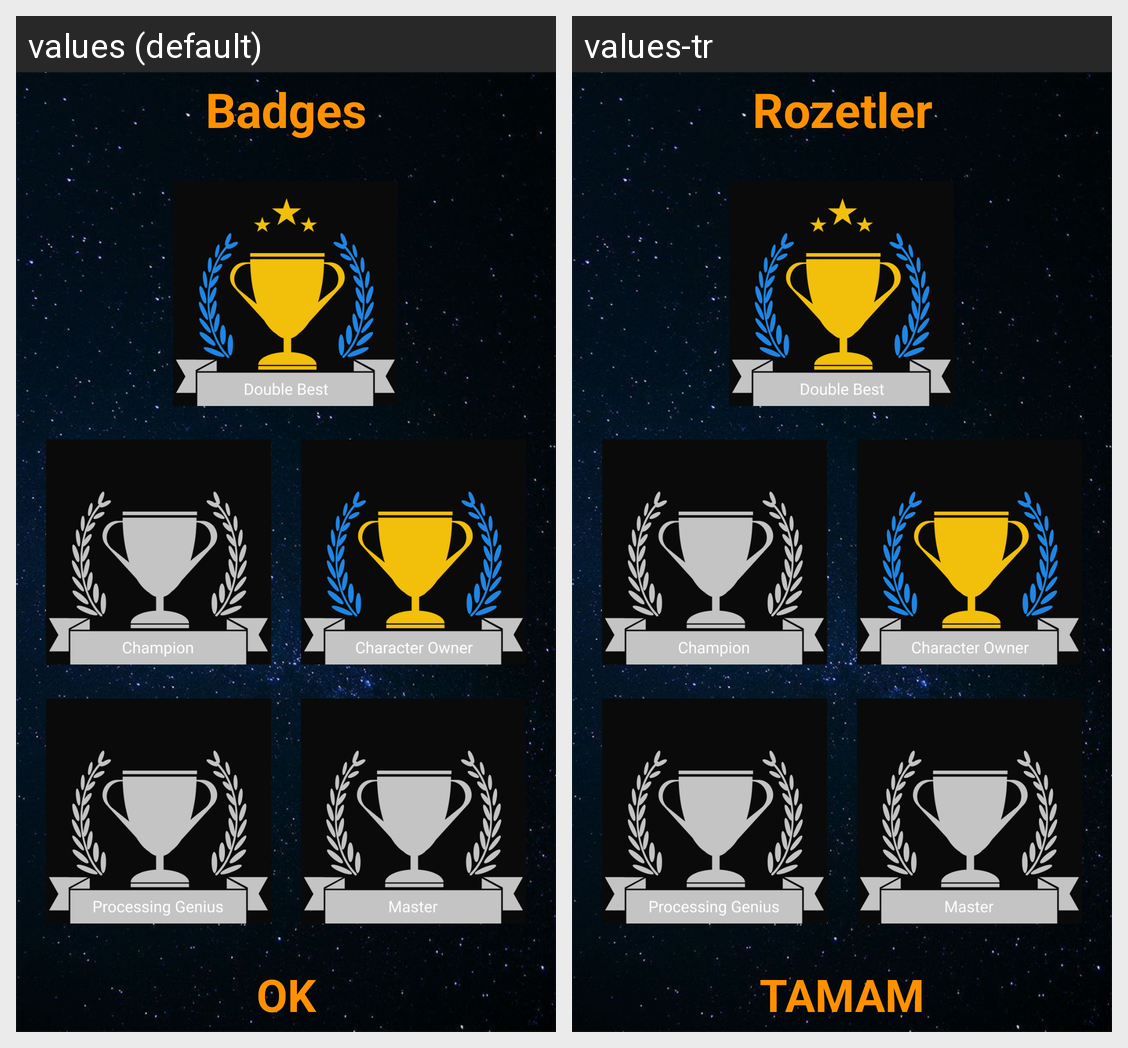

Here is an Android app screen in its default locale and in the app's own translations. Write out the translated-string differences for the strings that appear on this screen.
Android screen res/layout/activity_rozetler.xml rendered under 2 locales, left to right: values (default), values-tr. Device: Nexus 5 (rendered at 1080×1920; each locale shown at half size, 540×960, under a caption strip naming it); theme Theme.OY_03.
Strings drawn on this screen, with the default value and each locale's value (text and hints the layout hard-codes, and strings that could not be matched under every locale, appear in the picture but are not listed):

ro_rozetler
  values: Badges
  values-tr: Rozetler

li_tamam
  values: OK
  values-tr: TAMAM
